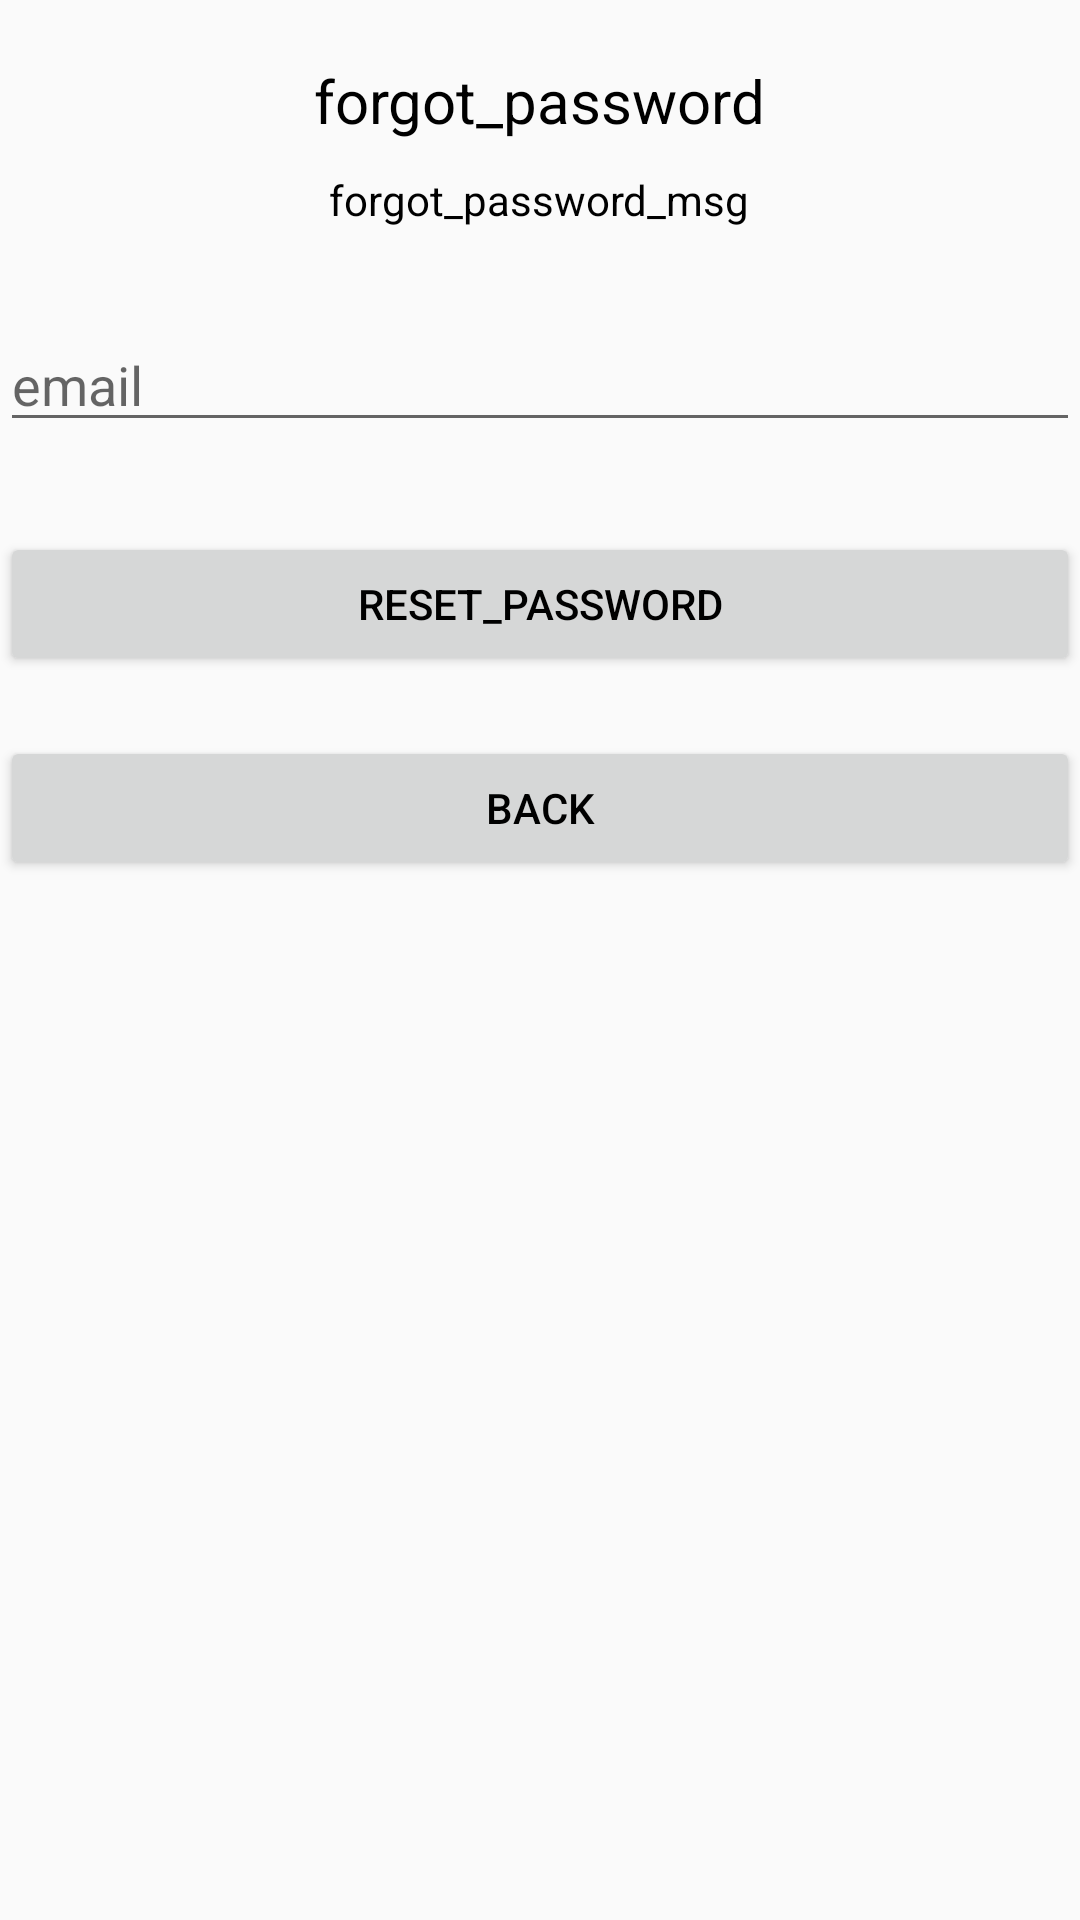

This screen was rendered from an Android layout file. Write that file and the resources it references.
<!-- AndroidManifest.xml: application theme Theme.AndroidNetworkingLab -->
<!-- res/layout/activity_reset.xml -->
<?xml version="1.0" encoding="utf-8"?>
<androidx.constraintlayout.widget.ConstraintLayout xmlns:android="http://schemas.android.com/apk/res/android"
    xmlns:app="http://schemas.android.com/apk/res-auto"
    xmlns:tools="http://schemas.android.com/tools"
    android:layout_width="match_parent"
    android:layout_height="match_parent"
    tools:context=".ResetActivity">
    <LinearLayout
        android:layout_width="fill_parent"
        android:layout_height="wrap_content"
        android:layout_marginTop="30dp"
        android:gravity="center"
        android:orientation="vertical"
        tools:ignore="MissingConstraints">
        <ImageView
            android:layout_width="match_parent"
        android:layout_height="wrap_content"
        android:layout_gravity="center_horizontal"
        android:layout_marginBottom="10dp"
        android:src="@mipmap/ic_launcher" />
        <TextView
            android:layout_width="wrap_content"
            android:layout_height="wrap_content"
            android:layout_gravity="center_horizontal"
            android:padding="10dp"
            android:text="forgot_password"
            android:textColor="@android:color/black"
            android:textSize="20dp" />
        <TextView
            android:layout_width="wrap_content"
            android:layout_height="wrap_content"
            android:layout_marginBottom="10dp"
            android:gravity="center_horizontal"
            android:text="forgot_password_msg"
            android:textColor="@android:color/black"
            android:textSize="14dp" />
        <LinearLayout
            android:layout_width="match_parent"
            android:layout_height="wrap_content">
            <EditText
                android:id="@+id/email"
                android:layout_width="match_parent"
                android:layout_height="wrap_content"
                android:layout_marginBottom="10dp"
                android:layout_marginTop="20dp"
                android:hint="email"
                android:inputType="textEmailAddress" />
        </LinearLayout>
        
        <Button
            android:id="@+id/btn_reset_password"
            android:layout_width="fill_parent"
            android:layout_height="wrap_content"
            android:layout_marginTop="20dip"
            android:text="reset_password"
            android:textColor="@android:color/black" />
        <Button
            android:id="@+id/btn_back"
            android:layout_width="fill_parent"
            android:layout_height="wrap_content"
            android:layout_marginTop="20dip"
            android:text="back"
            android:textColor="@android:color/black" />
    </LinearLayout>
</androidx.constraintlayout.widget.ConstraintLayout>
<!-- resources referenced by this layout -->
<resources>
  <style name="Theme.AndroidNetworkingLab" parent="Theme.AppCompat.DayNight.NoActionBar">
          
          <item name="colorPrimary">@color/purple_500</item>
          <item name="colorPrimaryVariant">@color/purple_700</item>
          <item name="colorOnPrimary">@color/white</item>
          
          <item name="colorSecondary">@color/teal_200</item>
          <item name="colorSecondaryVariant">@color/teal_700</item>
          <item name="colorOnSecondary">@color/black</item>
          
          <item name="android:statusBarColor" tools:targetApi="l">?attr/colorPrimaryVariant</item>
          
          <item name="android:windowActionBar">false</item>
      </style>
  <color name="purple_500">#FF6200EE</color>
  <color name="purple_700">#FF3700B3</color>
  <color name="white">#FFFFFFFF</color>
  <color name="teal_200">#FF03DAC5</color>
  <color name="teal_700">#FF018786</color>
  <color name="black">#FF000000</color>
</resources>
